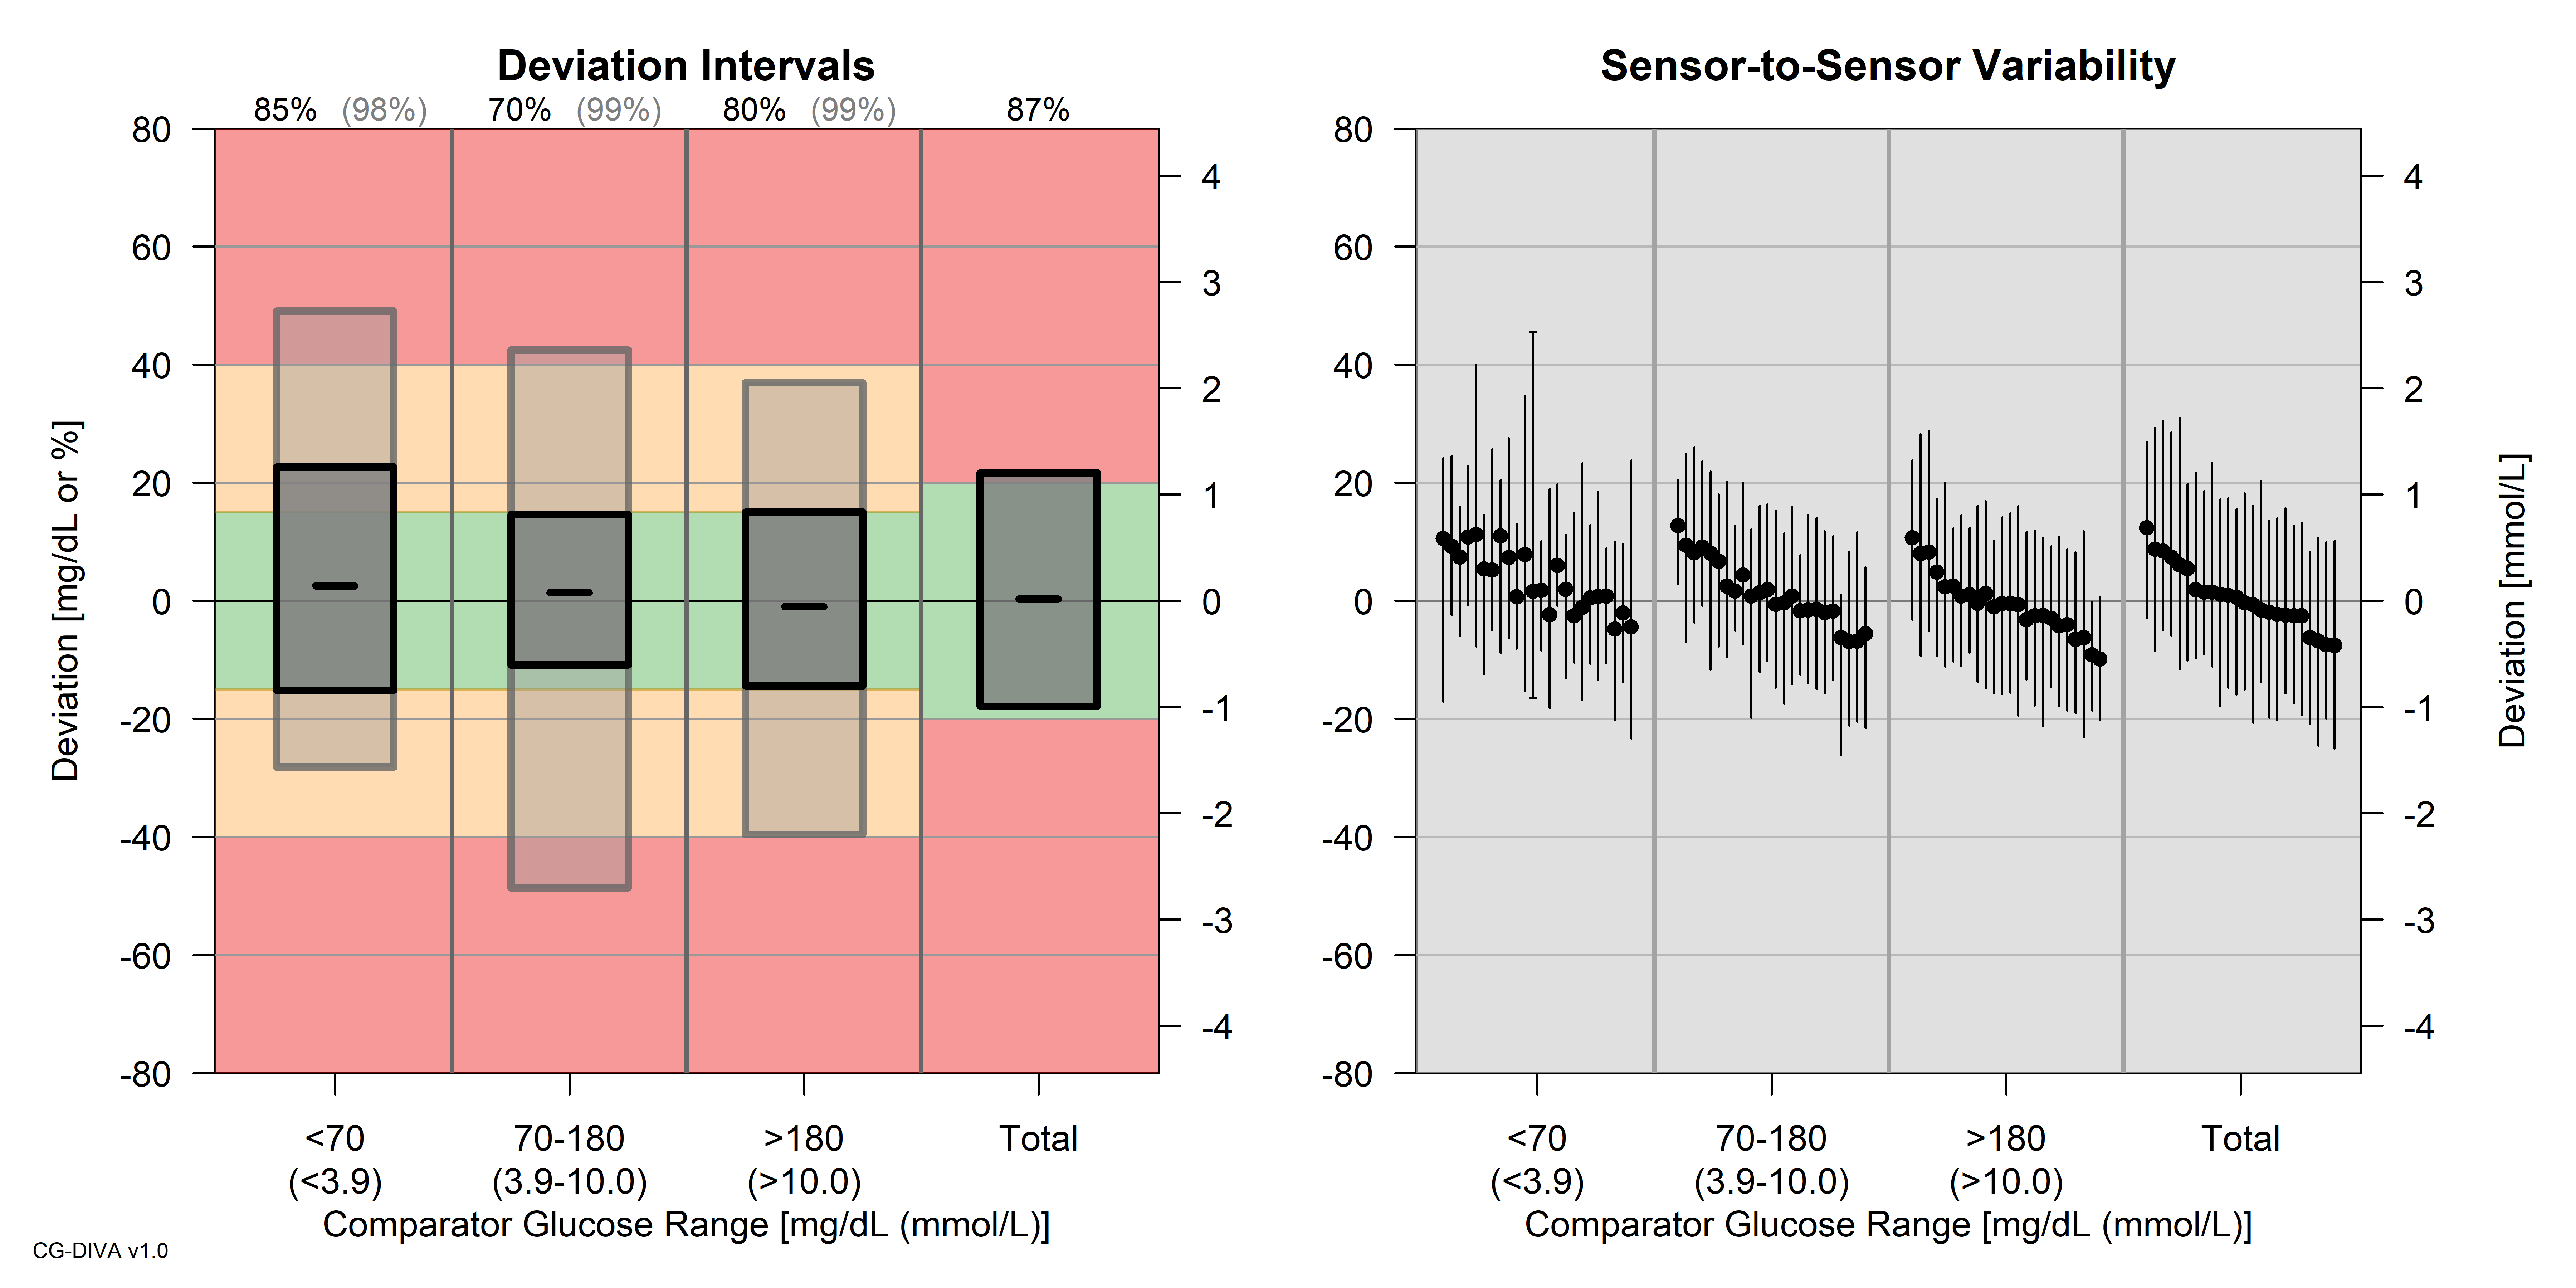

The file beside this chart, header and first rows:
Range, Median, DI1_Upper, DI1_Lower, DI1_Range, DI2_Upper, DI2_Lower, DI2_Range, BSV_Min_Max, BSV_Range, WSV_90%Range, Info
<70, 2.565, 22.67, -15.12, 37.78, 49.15, -28.13, 77.28, [-4.74 - 11.22], 15.97, 26.98, CG-DIVA v1.0
70-180, 1.409, 14.63, -10.8, 25.42, 42.52, -48.58, 91.09, [-6.86 - 12.75], 19.61, 28.35, N_BS: 10000 Seed: 1
>180, -0.9443, 15.03, -14.37, 29.4, 37.01, -39.55, 76.56, [-9.87 - 10.67], 20.55, 28.09, Conf_Level: 0.95
Total, 0.354, 21.71, -17.85, 39.56, -, -, -,[-7.57 - 12.39]", 19.96, 33.33, NA
